The GitHub repository Dafar01/NU-ROUV contains a labelled image folder "specie_classification_datasets" with 5 categories: blacktip shark, clownfish, eagle ray, emperor angelfish, jellyfish. Examples follow, each with its label.

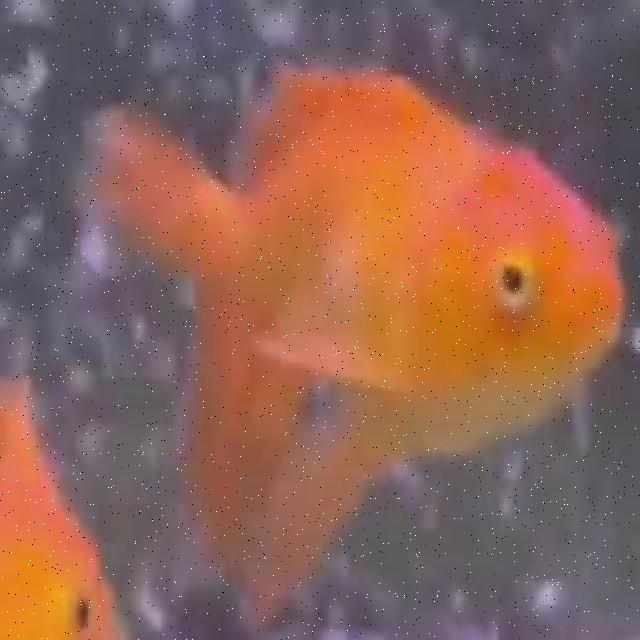
Label: clownfish

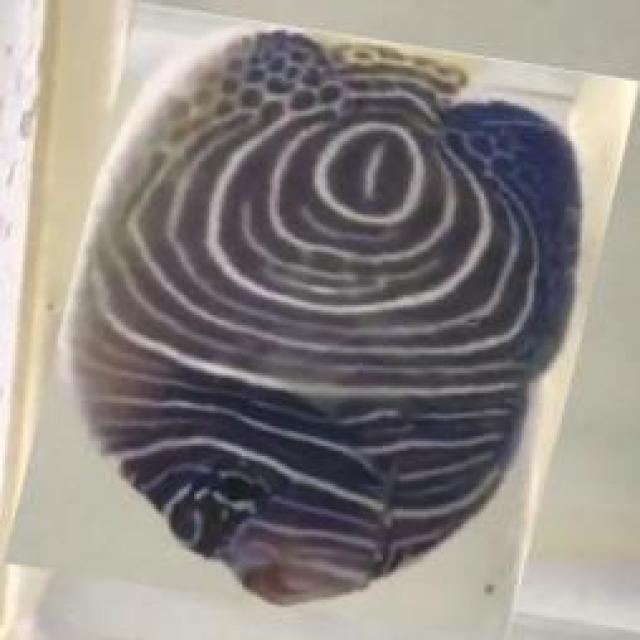
Label: emperor angelfish

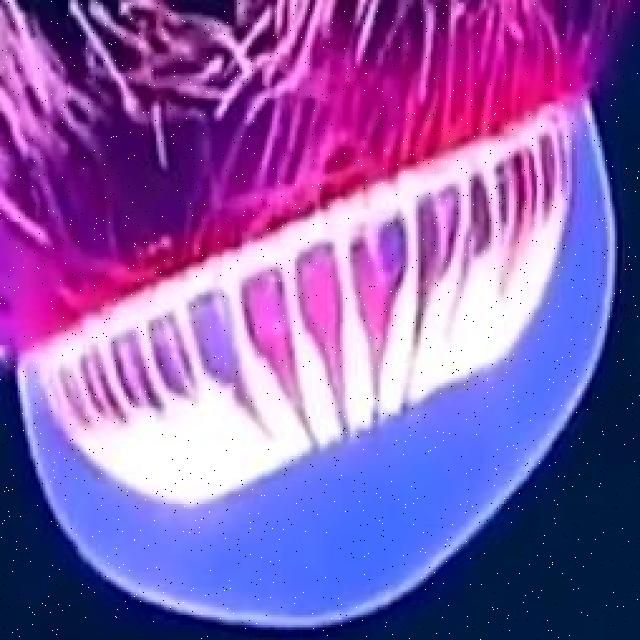
Label: jellyfish

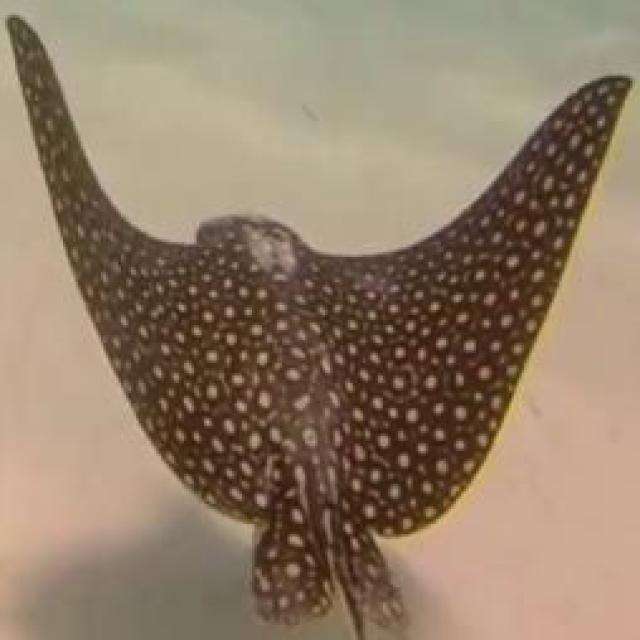
Label: eagle ray

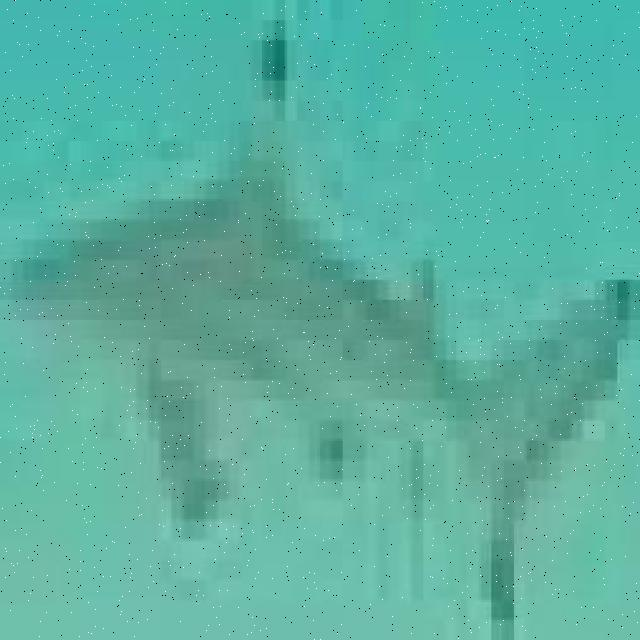
Label: blacktip shark

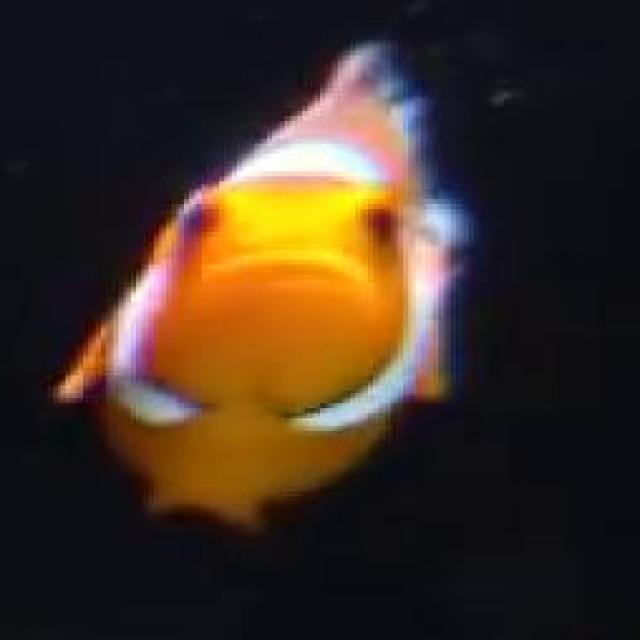
Label: clownfish
